The GitHub repository EnzoCorainiBarbieri/Trabalho_IA_EPI contains a labelled image folder "dataset" with 5 categories: capacete, colete de segurança, luvas de proteção, sem epi, óculos de proteção. Examples follow, each with its label.

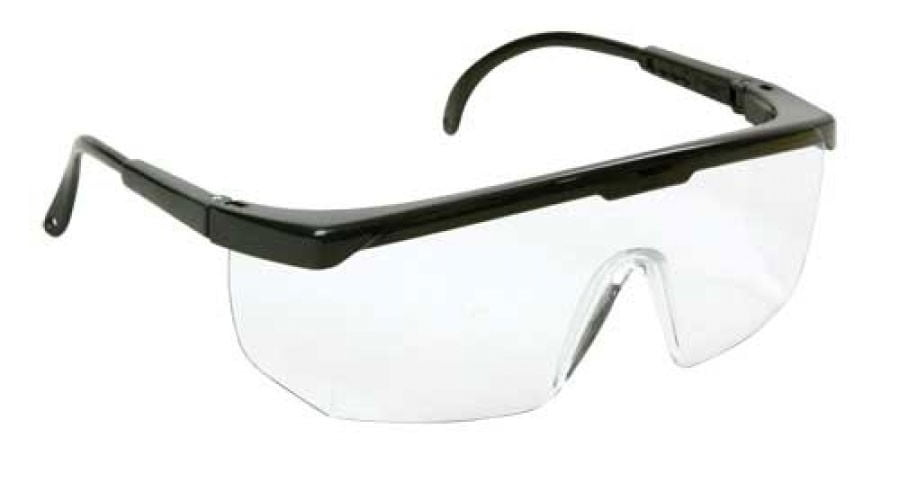
Label: óculos de proteção

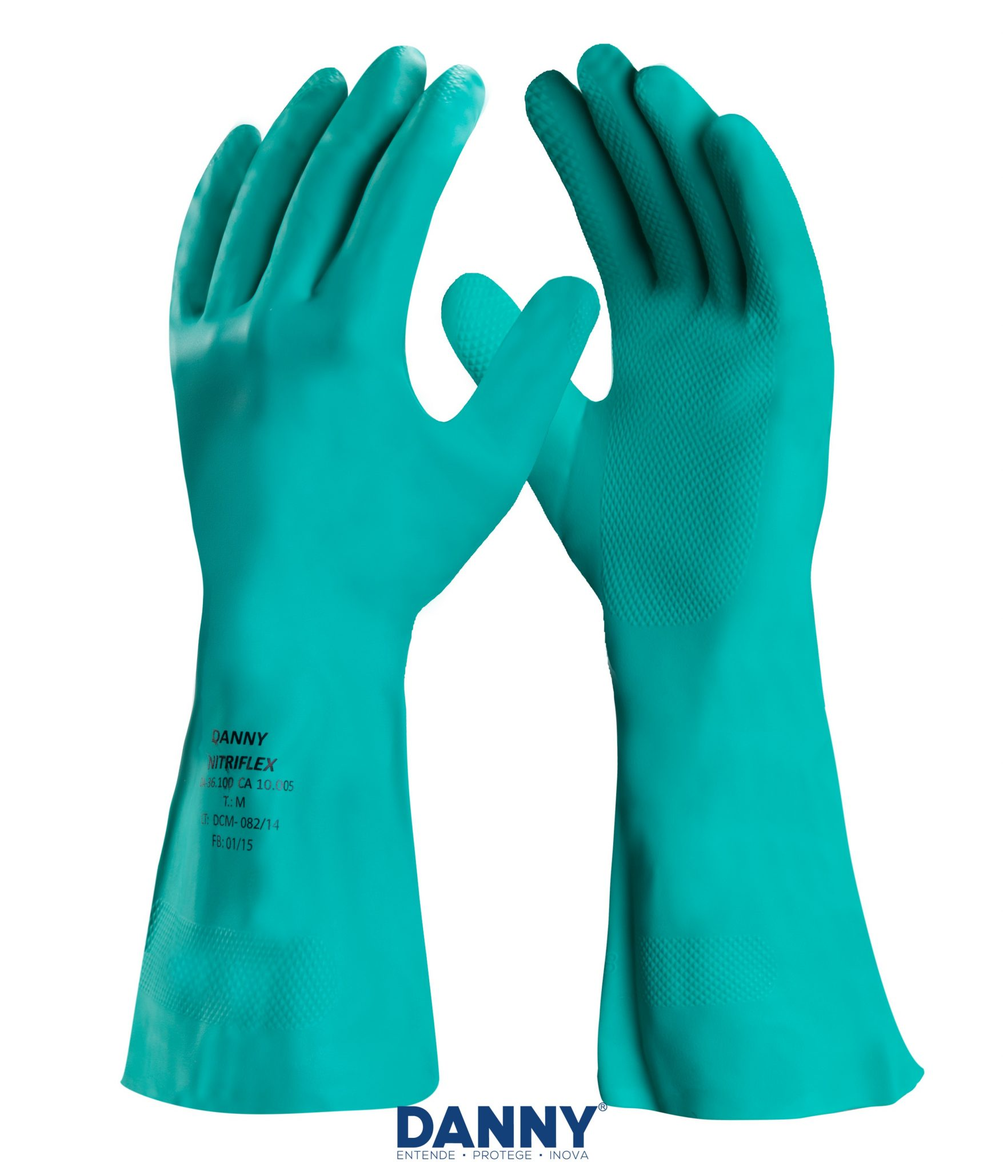
Label: luvas de proteção

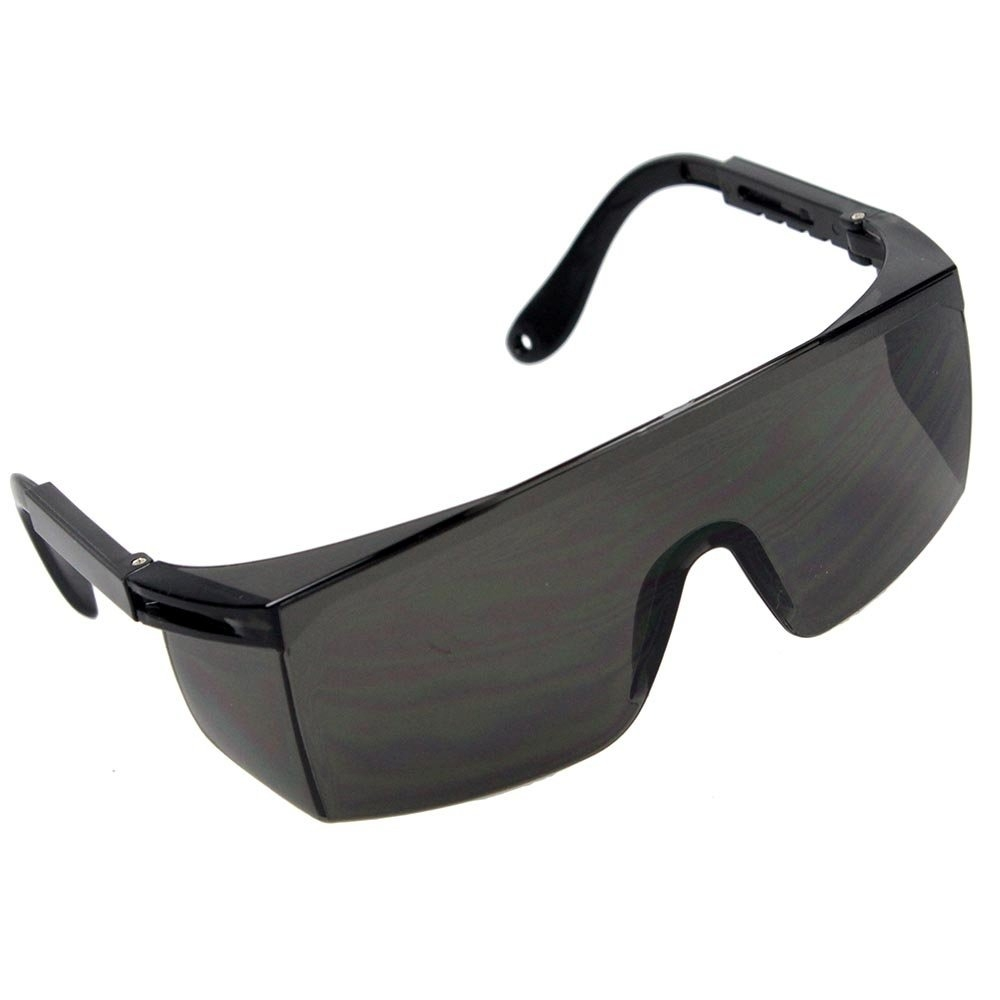
Label: óculos de proteção

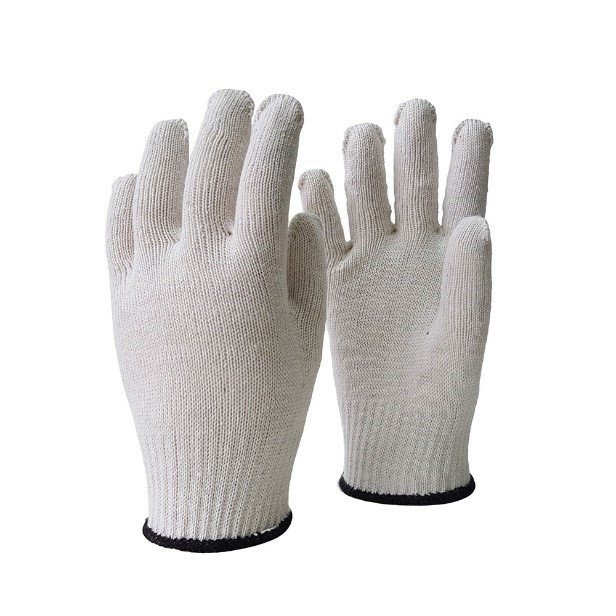
Label: luvas de proteção

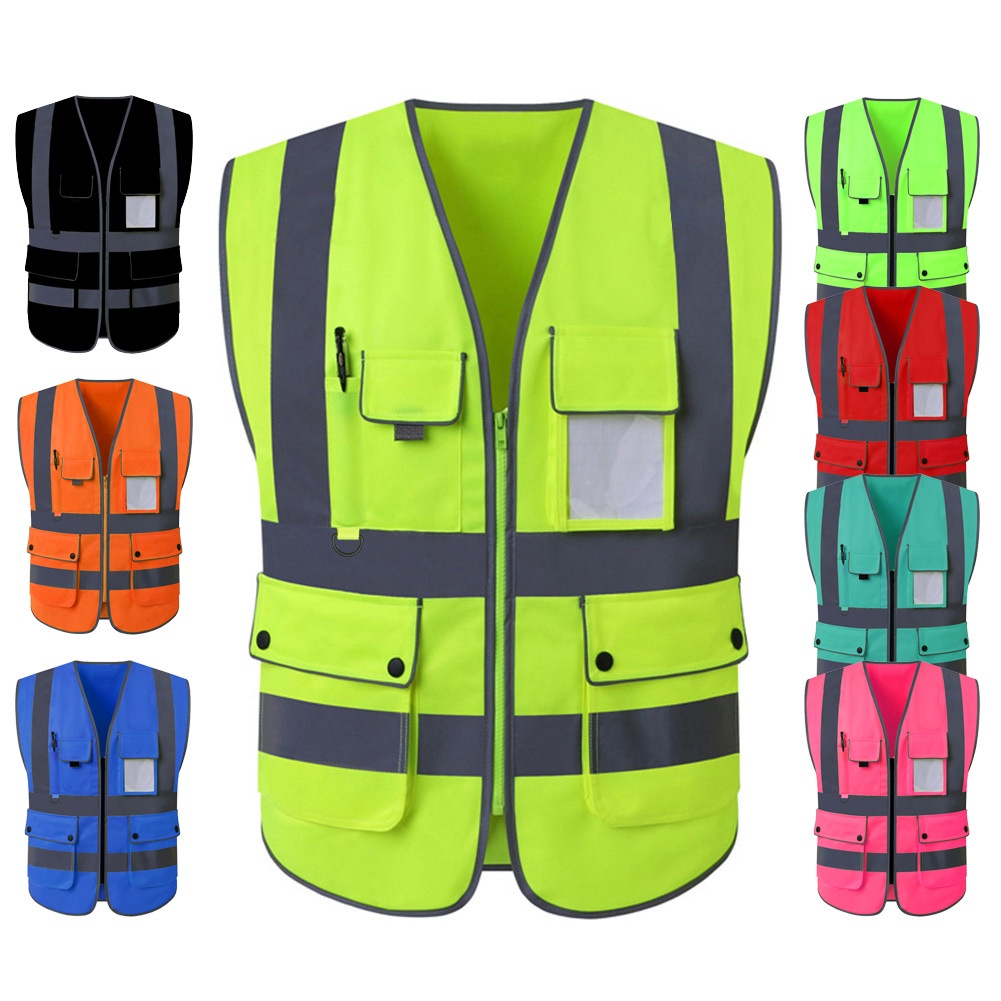
Label: colete de segurança

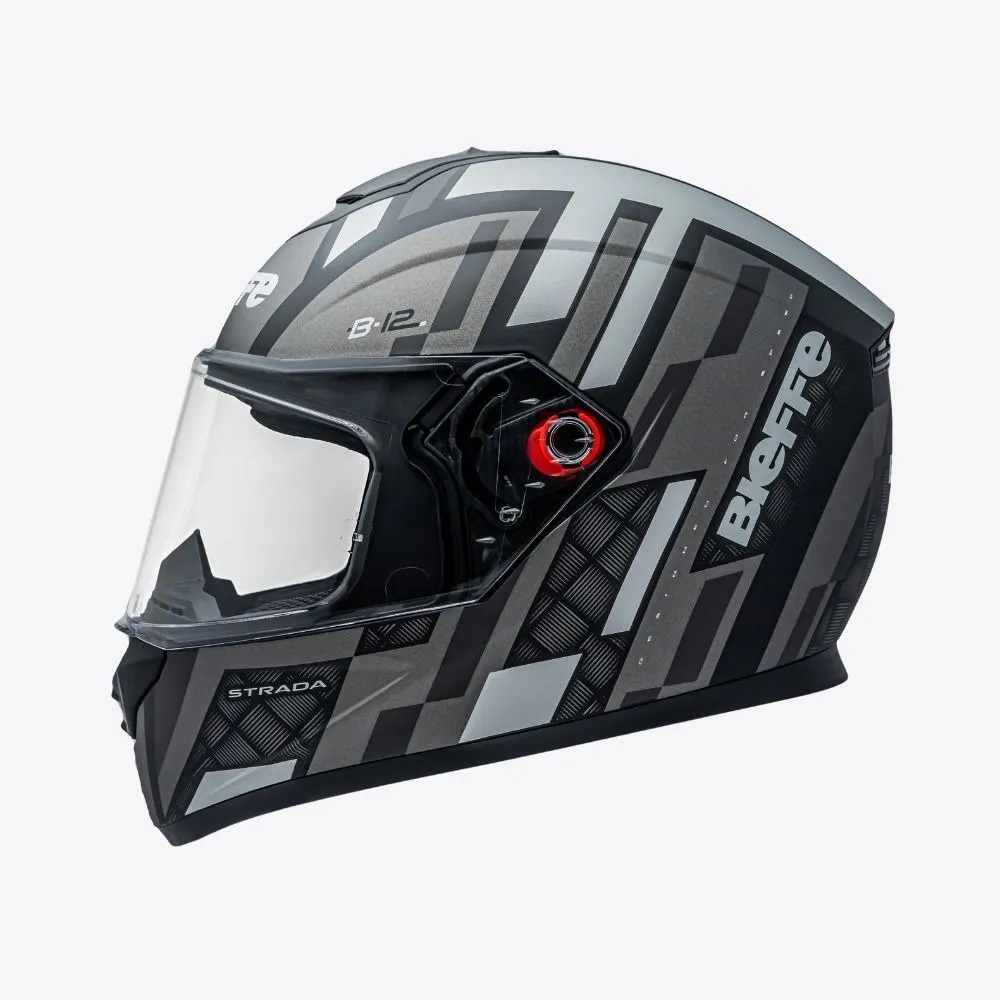
Label: capacete
